Run: headless pygame with SDL's dummy video driver; simulated clock (each Clock.tick advances the game by its frame time, no real sleeping); random seed 0; keys injected as events and as key.get_pressed() state; no mouse input.
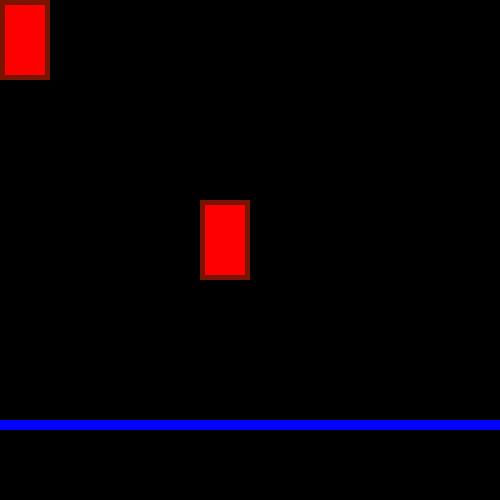
Frame 1 of 4 · flips 1–60 · no input
Frame 2 of 4 · flips 61–180 · tapped SPACE, RETURN · held RIGHT (→), D · screen unchanged from frame 1, image omitted
Frame 3 of 4 · flips 181–300 · held DOWN (↓), S · screen unchanged from frame 2, image omitted
Frame 4 of 4 · flips 301–420 · held LEFT (←), A, UP (↑), W · screen unchanged from frame 3, image omitted

The pygame program that drew these frames:

import pygame
import math
import random

pygame.init()
sc = pygame.display.set_mode((500,500))
pygame.draw.rect(sc,(121, 186, 0),(0,0,50,50))

class enemy:
    def __init__(self,x,y):
        self.x = x
        self.y = y
        self.goc = -90
        self.tg_move = 0
        self.tg_random = 0
    def draw(self):
        pygame.draw.rect(sc,(121, 20, 0),(self.x,self.y,50,80))
        ## độ rộng viền sẽ là 5px
        pygame.draw.rect(sc,(255, 0, 0),(self.x + 5,self.y + 5,40,70))
    def move(self):
        ### 1 pixel trên 1 vòng loop
        ### 1 pixel trên 200ms
        if pygame.time.get_ticks() - self.tg_move > 20:
            self.tg_move = pygame.time.get_ticks()
            self.x += math.cos(self.goc/180*math.pi)
            self.y -= math.sin(self.goc/180*math.pi)
            if self.x > 450:
                self.x = 450
            if self.x < 0:
                self.x = 0
            if self.y > 340:
                self.y = 340
            if self.y < 0:
                self.y = 0
        if pygame.time.get_ticks() - self.tg_random > 3000:
            self.tg_random = pygame.time.get_ticks()
            self.goc = random.randint(0,360)

def draw():
    sc.fill((0,0,0))
    pygame.draw.rect(sc,(0,0,255),(0,420,500,10))
    kethu1.draw()
    kethu2.draw()
    pygame.display.update()

def event():
    global run
    for e in pygame.event.get():
        if e.type == pygame.QUIT:
            pygame.quit()
            run = False

def runct():
    kethu1.move()
    kethu2.move()

kethu1 = enemy(0,0)
kethu2 = enemy(200,200)

### Chương trình chính
run = True
while run:
    draw()
    runct()
    event()
